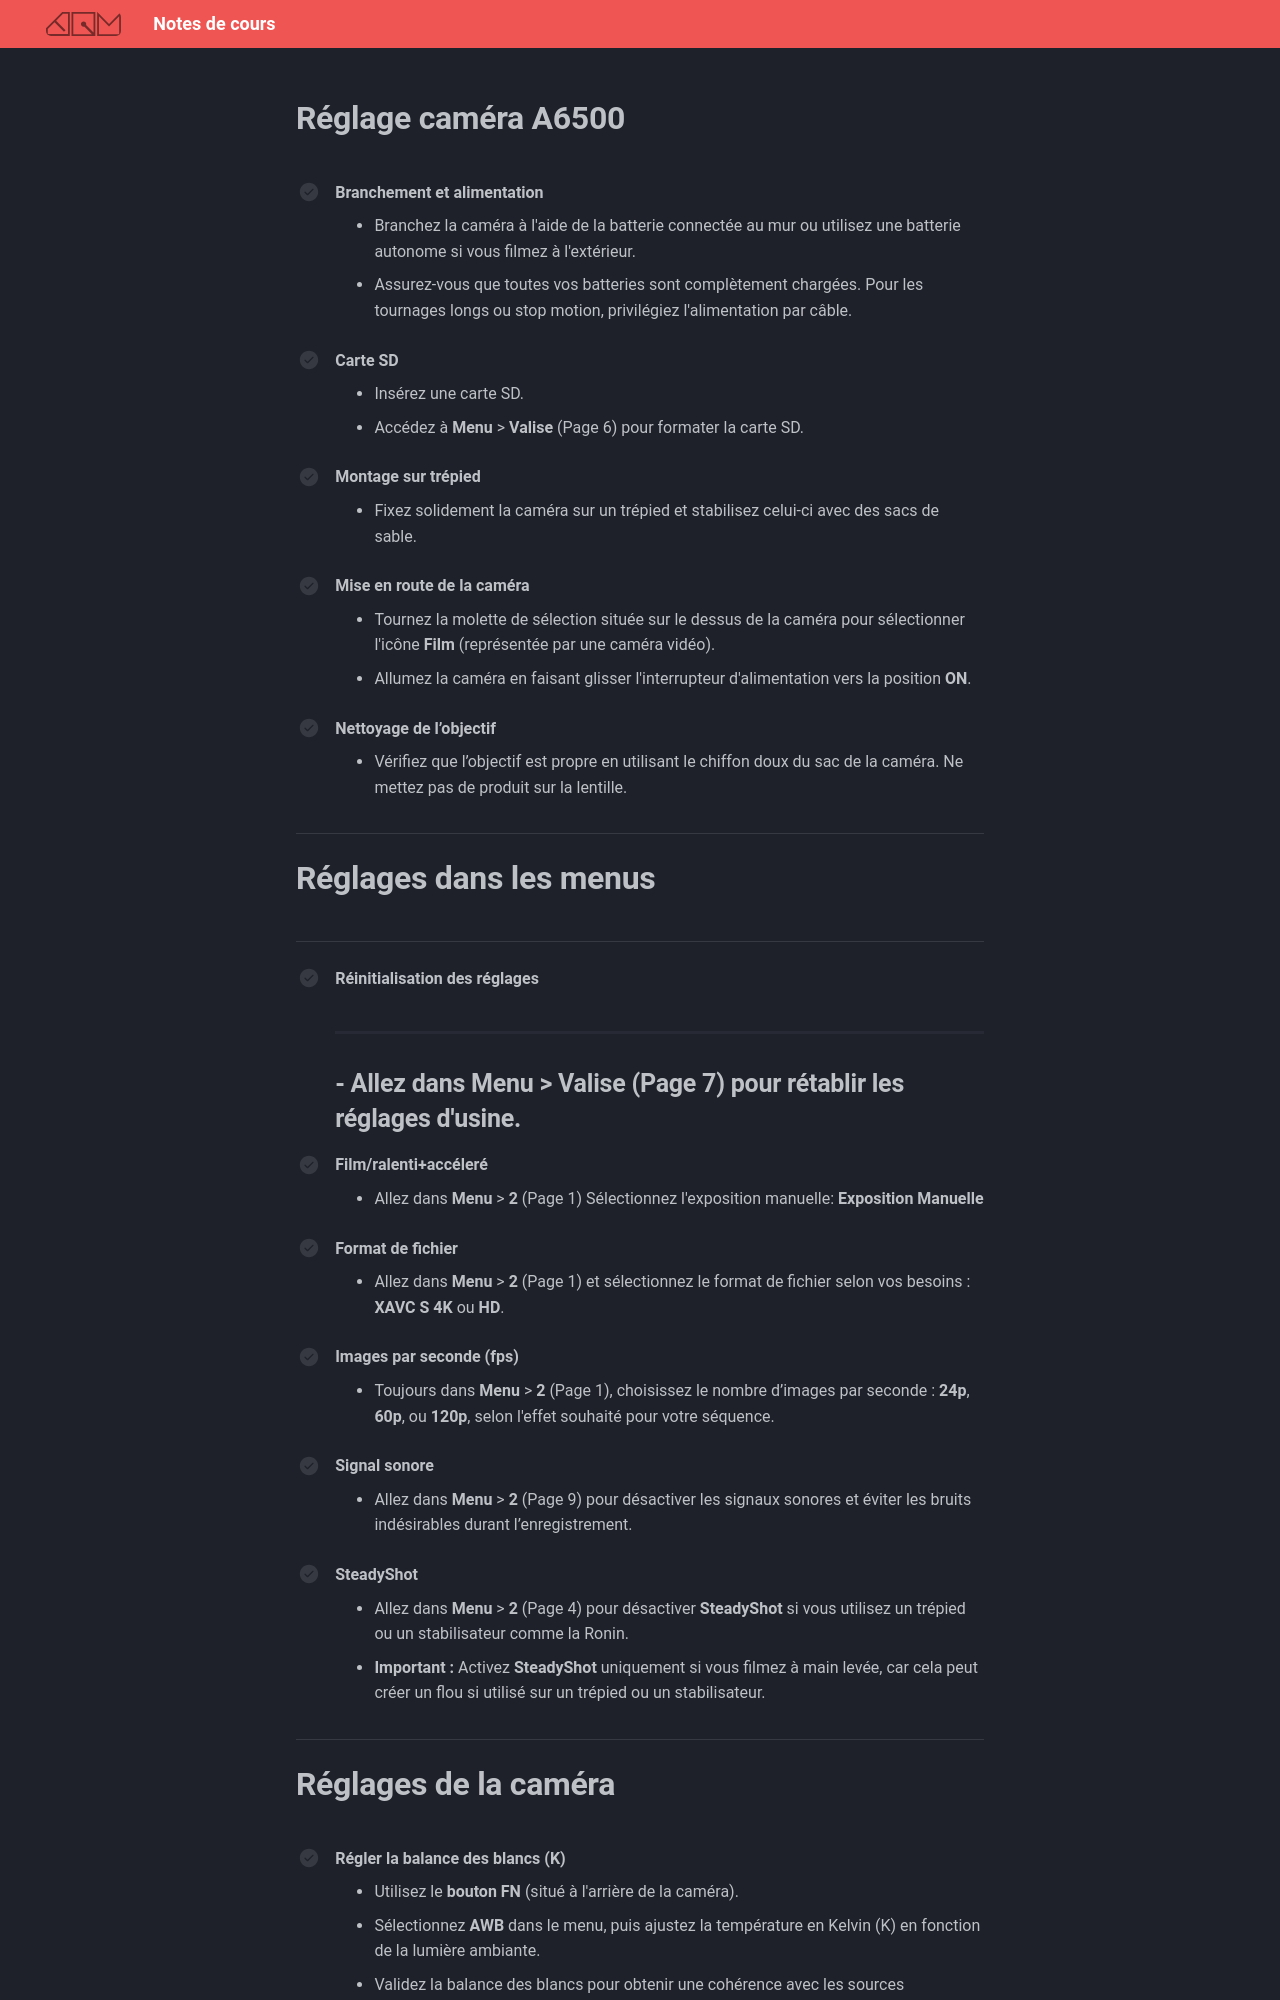

repository: GabChRichard/compendium · page: 582-312–video2-dom/references/Caméra.html · generator: mkdocs


# Réglage caméra A6500

- [ ] **Branchement et alimentation**  
  - Branchez la caméra à l'aide de la batterie connectée au mur ou utilisez une batterie autonome si vous filmez à l'extérieur.
  - Assurez-vous que toutes vos batteries sont complètement chargées. Pour les tournages longs ou stop motion, privilégiez l'alimentation par câble.

- [ ] **Carte SD**  
  - Insérez une carte SD.
  - Accédez à **Menu** > **Valise** (Page 6) pour formater la carte SD.

- [ ] **Montage sur trépied**  
  - Fixez solidement la caméra sur un trépied et stabilisez celui-ci avec des sacs de sable.

- [ ] **Mise en route de la caméra**  
  - Tournez la molette de sélection située sur le dessus de la caméra pour sélectionner l'icône **Film** (représentée par une caméra vidéo).
  - Allumez la caméra en faisant glisser l'interrupteur d'alimentation vers la position **ON**.

- [ ] **Nettoyage de l’objectif**  
  - Vérifiez que l’objectif est propre en utilisant le chiffon doux du sac de la caméra. Ne mettez pas de produit sur la lentille.

---

# Réglages dans les menus

---


- [ ] **Réinitialisation des réglages**  
  - Allez dans **Menu** > **Valise** (Page 7) pour rétablir les réglages d'usine.
  - 
- [ ] **Film/ralenti+accéleré**  
  - Allez dans **Menu** > **2** (Page 1) Sélectionnez l'exposition manuelle: **Exposition Manuelle** 

- [ ] **Format de fichier**  
  - Allez dans **Menu** > **2** (Page 1) et sélectionnez le format de fichier selon vos besoins : **XAVC S 4K** ou **HD**.

- [ ] **Images par seconde (fps)**  
  - Toujours dans **Menu** > **2** (Page 1), choisissez le nombre d’images par seconde : **24p**, **60p**, ou **120p**, selon l'effet souhaité pour votre séquence.

- [ ] **Signal sonore**  
  - Allez dans **Menu** > **2** (Page 9) pour désactiver les signaux sonores et éviter les bruits indésirables durant l’enregistrement.

- [ ] **SteadyShot**  
  - Allez dans **Menu** > **2** (Page 4) pour désactiver **SteadyShot** si vous utilisez un trépied ou un stabilisateur comme la Ronin.  
  - **Important :** Activez **SteadyShot** uniquement si vous filmez à main levée, car cela peut créer un flou si utilisé sur un trépied ou un stabilisateur.





---
